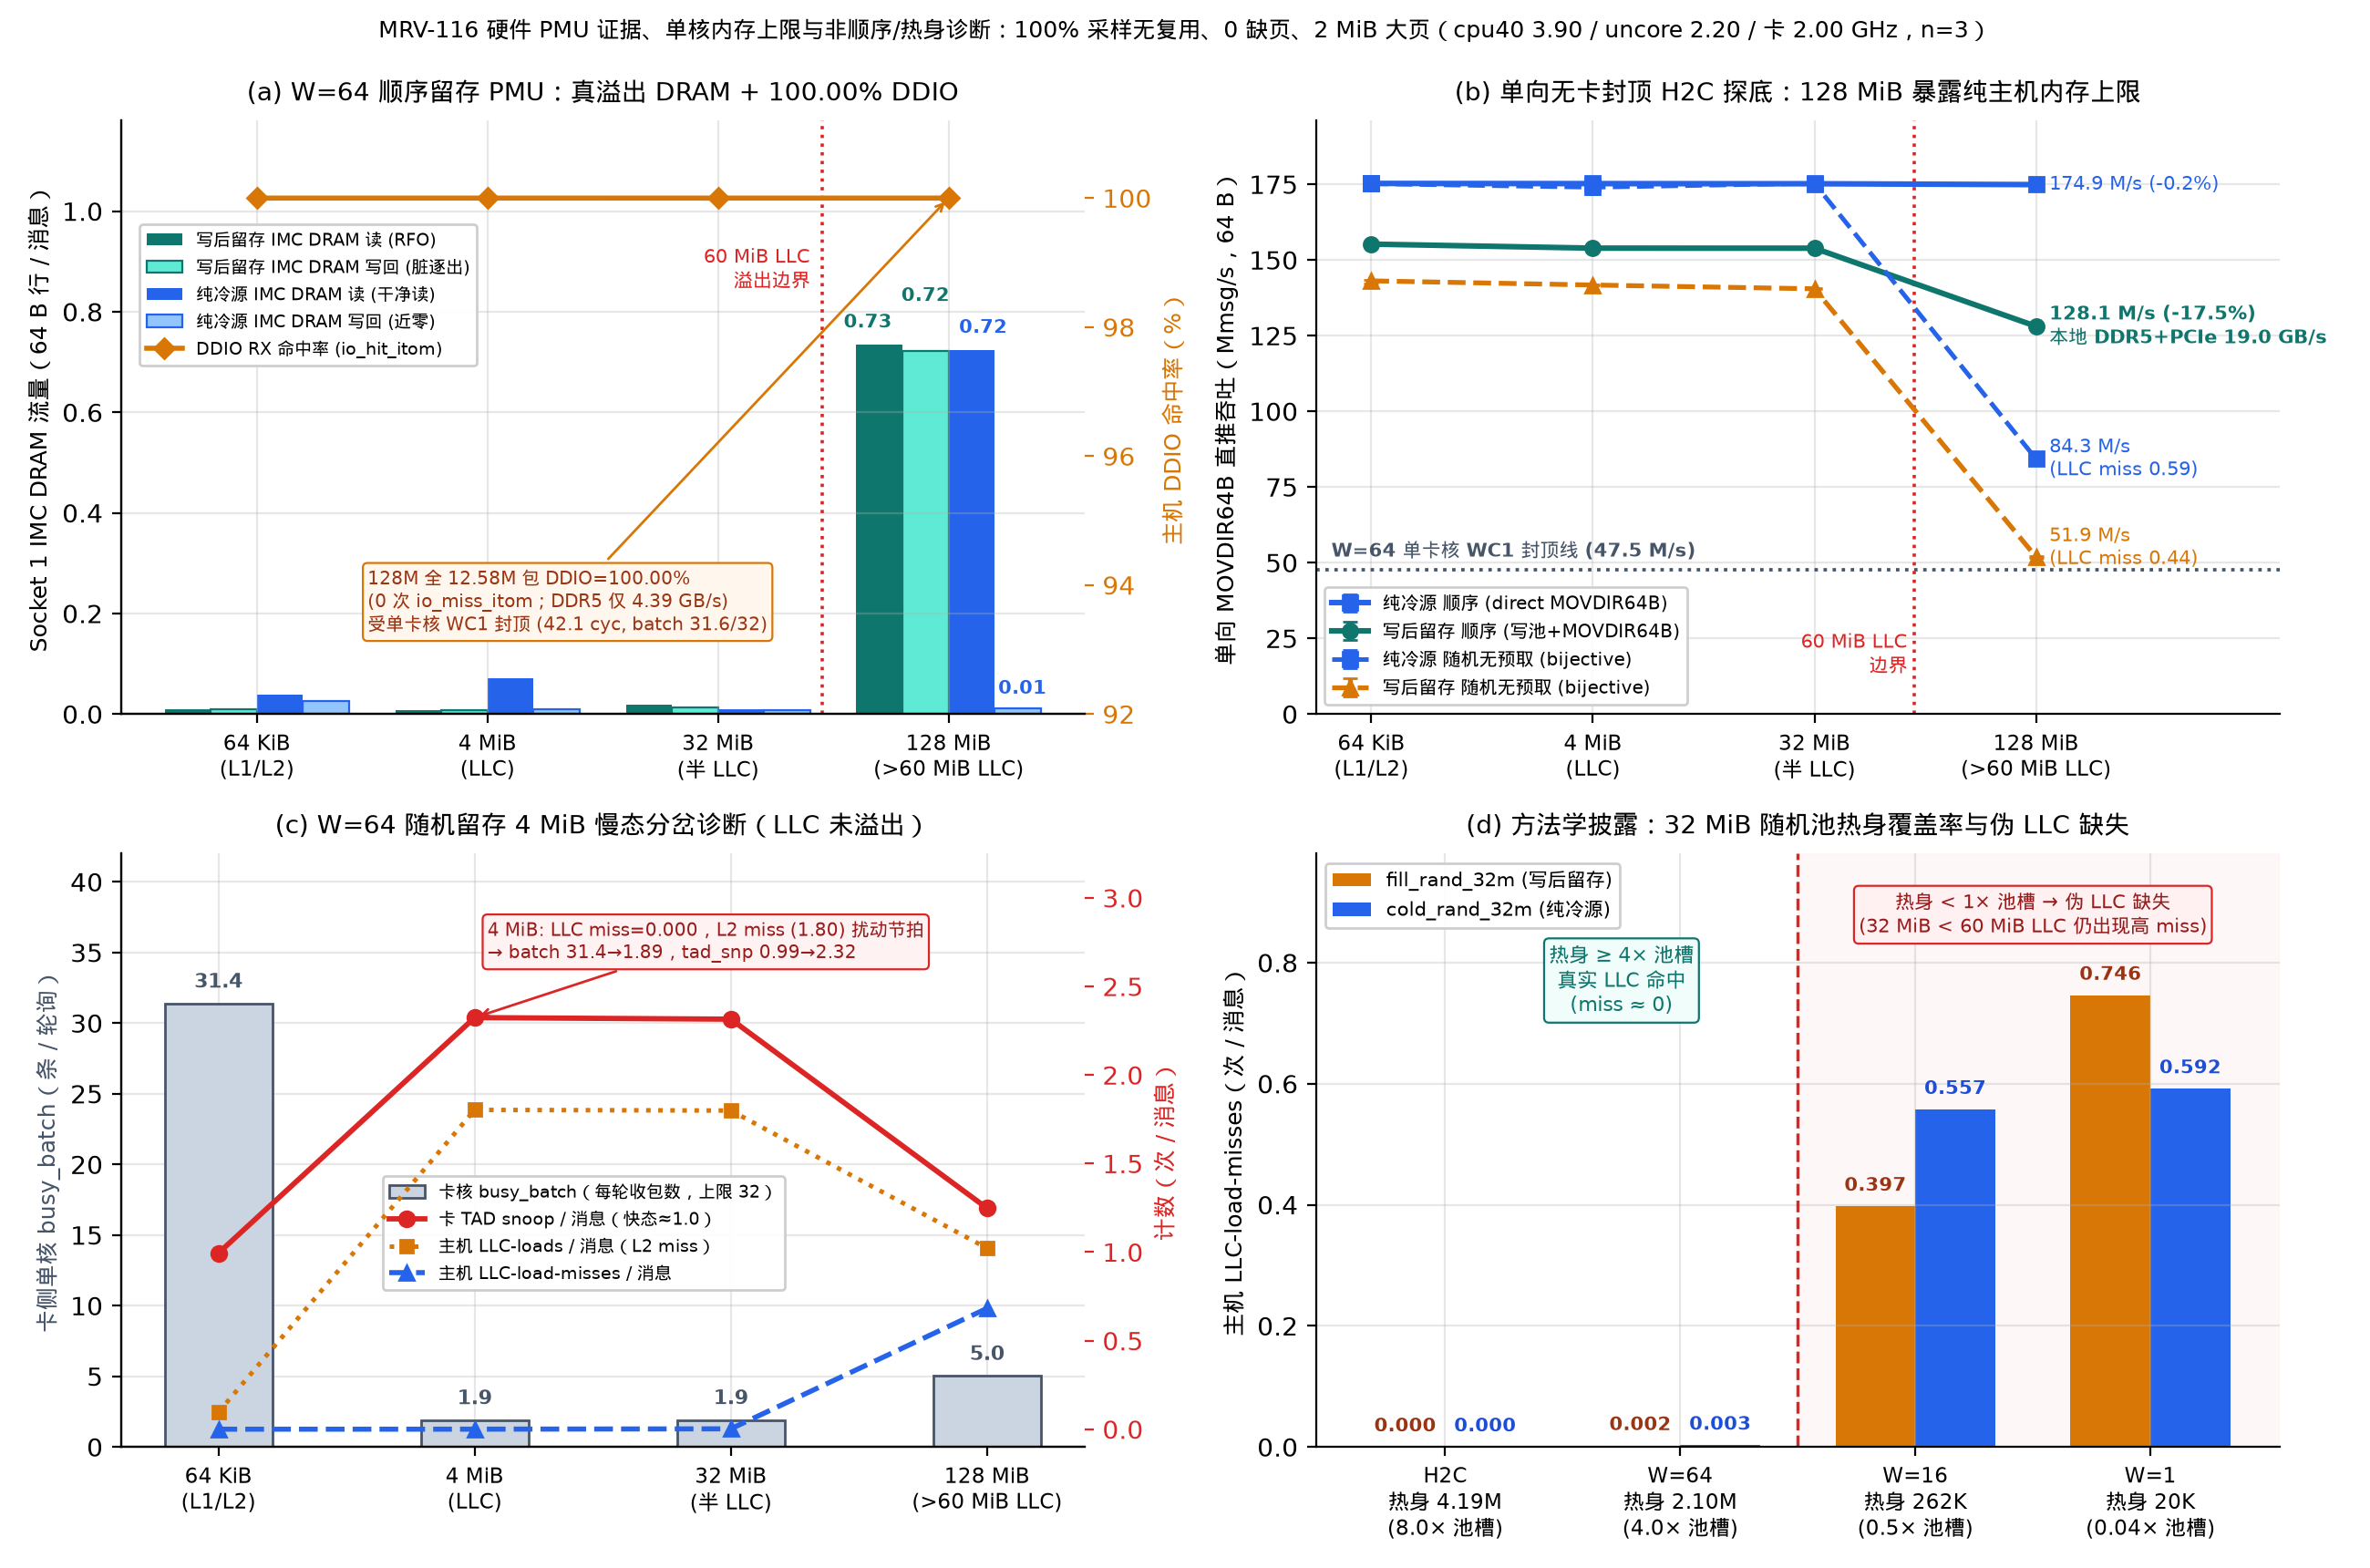

Recreate this plot in Python.
#!/usr/bin/env python3
"""Plot MRV-116 hardware PMU evidence & methodological diagnostics (2x2):
  (a) W=64 seq Socket-1 IMC DRAM read/write CAS per msg + 100.00% DDIO hit rate (noting WC1 card-core ceiling)
  (b) Uncapped unidirectional H2C saturation (seq vs rand, 175 -> 52 M/s) vs WC1 closed-loop ceiling
  (c) W=64 fill_rand 4 MiB slow-state bifurcation PMU diagnosis (busy_batch 31.4->1.89, tad_snp 0.99->2.32, LLC miss=0)
  (d) 32 MiB (<60 MiB LLC) warmup-ratio artifact diagnosis across H2C (8x), W=64 (4x), W=16 (0.5x), W=1 (0.04x)

Reads raw verified runs directly from logs/mrv116-2026-11-20/runs.jsonl.
"""
import json
import pathlib
import statistics

import matplotlib.pyplot as plt
import numpy as np

import mrvplot

ROOT = pathlib.Path(__file__).resolve().parents[2]
RUNS = ROOT / "logs/mrv116-2026-11-20/runs.jsonl"

SIZES = ["64k", "4m", "32m", "128m"]
X_POS = np.arange(len(SIZES), dtype=float)
X_LABELS = ["64 KiB\n(L1/L2)", "4 MiB\n(LLC)", "32 MiB\n(半 LLC)", "128 MiB\n(>60 MiB LLC)"]

C_TEAL = "#0f766e"
C_TEAL_L = "#5eead4"
C_BLUE = "#2563eb"
C_BLUE_L = "#93c5fd"
C_ORANGE = "#d97706"
C_RED = "#dc2626"
C_SLATE = "#475569"


def load_runs():
    rows = [json.loads(l) for l in RUNS.read_text().splitlines() if l.strip()]
    for r in rows:
        assert r["lost"] == 0 and r["bad"] == 0 and r["torn"] == 0
        assert r["host_pmu"]["min_pct"] >= 99.99 and r["card_pmu"]["min_pct"] >= 99.99
    return rows


def group_vals(rows, part, prefix, getter):
    out = []
    for sz in SIZES:
        cfg = f"{prefix}_{sz}"
        vals = [getter(r) for r in rows if r["part"] == part and r["cfg"] == cfg]
        assert len(vals) == 3, f"expected 3 reps for {part}/{cfg}, got {len(vals)}"
        out.append(vals)
    return out


def main():
    rows = load_runs()
    fig, ((ax1, ax2), (ax3, ax4)) = plt.subplots(2, 2, figsize=(13.0, 8.6))

    # =========================================================================
    # Panel (a): W=64 seq IMC DRAM read/write + DDIO hit rate + WC1 ceiling note
    # =========================================================================
    w = 0.20
    fill_rd = [statistics.mean(v) for v in group_vals(rows, "part1_w64", "fill_seq", lambda r: r["host_pmu"]["imc_cas_rd"] / r["measured"])]
    fill_wr = [statistics.mean(v) for v in group_vals(rows, "part1_w64", "fill_seq", lambda r: r["host_pmu"]["imc_cas_wr"] / r["measured"])]
    cold_rd = [statistics.mean(v) for v in group_vals(rows, "part1_w64", "cold_seq", lambda r: r["host_pmu"]["imc_cas_rd"] / r["measured"])]
    cold_wr = [statistics.mean(v) for v in group_vals(rows, "part1_w64", "cold_seq", lambda r: r["host_pmu"]["imc_cas_wr"] / r["measured"])]
    fill_ddio = [statistics.mean(v) for v in group_vals(rows, "part1_w64", "fill_seq", lambda r: r["host_pmu"]["ddio_hit_pct"])]
    cold_ddio = [statistics.mean(v) for v in group_vals(rows, "part1_w64", "cold_seq", lambda r: r["host_pmu"]["ddio_hit_pct"])]

    b1 = ax1.bar(X_POS - 1.5 * w, fill_rd, width=w, color=C_TEAL, label="写后留存 IMC DRAM 读 (RFO)")
    b2 = ax1.bar(X_POS - 0.5 * w, fill_wr, width=w, color=C_TEAL_L, edgecolor=C_TEAL, lw=0.8, label="写后留存 IMC DRAM 写回 (脏逐出)")
    b3 = ax1.bar(X_POS + 0.5 * w, cold_rd, width=w, color=C_BLUE, label="纯冷源 IMC DRAM 读 (干净读)")
    b4 = ax1.bar(X_POS + 1.5 * w, cold_wr, width=w, color=C_BLUE_L, edgecolor=C_BLUE, lw=0.8, label="纯冷源 IMC DRAM 写回 (近零)")

    for bar, dx, dy, col in [
        (b1[3], -0.05, 0.025, C_TEAL),
        (b2[3],  0.00, 0.090, C_TEAL),
        (b3[3],  0.05, 0.025, C_BLUE),
        (b4[3],  0.02, 0.020, C_BLUE),
    ]:
        h = bar.get_height()
        ax1.text(bar.get_x() + bar.get_width() / 2 + dx, h + dy, f"{h:.2f}", ha="center", va="bottom", fontsize=7.6, color=col, fontweight="bold")

    ax1.axvline(2.45, color=C_RED, ls=":", lw=1.3)
    ax1.text(2.40, 0.85, "60 MiB LLC\n溢出边界", ha="right", fontsize=7.6, color=C_RED)

    ax1.set_xticks(X_POS)
    ax1.set_xticklabels(X_LABELS, fontsize=8.4)
    ax1.set_ylim(0, 1.18)
    ax1.set_ylabel("Socket 1 IMC DRAM 流量（64 B 行 / 消息）", fontsize=9.0)
    ax1.set_title("(a) W=64 顺序留存 PMU：真溢出 DRAM + 100.00% DDIO", fontsize=10.0, pad=8)

    ax1_r = ax1.twinx()
    ax1_r.spines["top"].set_visible(False)
    ax1_r.grid(False)
    ax1_r.plot(X_POS, fill_ddio, "-D", color=C_ORANGE, lw=2.0, ms=5.5, label="DDIO RX 命中率 (io_hit_itom)")
    ax1_r.plot(X_POS, cold_ddio, ":o", color=C_ORANGE, lw=1.4, ms=4.0, alpha=0.75)
    ax1_r.set_ylim(92.0, 101.2)
    ax1_r.set_ylabel("主机 DDIO 命中率（%）", fontsize=9.0, color=C_ORANGE)
    ax1_r.tick_params(axis="y", colors=C_ORANGE)

    # Compute exact card cycles & DDR5 GB/s for fill_seq_128m
    f128_rows = [r for r in rows if r["part"] == "part1_w64" and r["cfg"] == "fill_seq_128m"]
    c_cyc = statistics.mean(r["card_pmu"]["cores"][0]["cpu_cycles"] / r["card_pmu"]["cores"][0]["taken"] for r in f128_rows)
    c_bb = statistics.mean(r["card_pmu"]["cores"][0]["taken"] / r["card_pmu"]["cores"][0]["busy_polls"] for r in f128_rows)
    ddr_gbs = statistics.mean((r["host_pmu"]["imc_cas_rd"] + r["host_pmu"]["imc_cas_wr"]) * 64.0 / r["secs"] / 1e9 for r in f128_rows)

    ax1_r.annotate(
        f"128M 全 12.58M 包 DDIO=100.00%\n(0 次 io_miss_itom；DDR5 仅 {ddr_gbs:.2f} GB/s)\n受单卡核 WC1 封顶 ({c_cyc:.1f} cyc, batch {c_bb:.1f}/32)",
        xy=(3.0, fill_ddio[3]),
        xytext=(0.48, 93.3),
        fontsize=7.1,
        color="#9a3412",
        bbox=dict(boxstyle="round,pad=0.26", fc="#fff7ed", ec=C_ORANGE, lw=0.8),
        arrowprops=dict(arrowstyle="->", color=C_ORANGE, lw=1.0),
    )

    h1, l1 = ax1.get_legend_handles_labels()
    h2, l2 = ax1_r.get_legend_handles_labels()
    ax1.legend(h1 + h2, l1 + l2, loc="upper left", bbox_to_anchor=(0.01, 0.84), fontsize=7.0, framealpha=0.95)

    # =========================================================================
    # Panel (b): Uncapped unidirectional H2C saturation (seq vs rand)
    # =========================================================================
    h2c_series = [
        ("cold_seq",  "纯冷源 顺序 (direct MOVDIR64B)", C_BLUE,   "-s",  2.2),
        ("fill_seq",  "写后留存 顺序 (写池+MOVDIR64B)",   C_TEAL,   "-o",  2.2),
        ("cold_rand", "纯冷源 随机无预取 (bijective)",    C_BLUE,   "--s", 1.8),
        ("fill_rand", "写后留存 随机无预取 (bijective)",  C_ORANGE, "--^", 1.9),
    ]
    for prefix, label, color, style, lw in h2c_series:
        raw = group_vals(rows, "part3_h2c", prefix, lambda r: r["mops"])
        means = [statistics.mean(v) for v in raw]
        mins = [min(v) for v in raw]
        maxs = [max(v) for v in raw]
        yerr = [[m - lo for m, lo in zip(means, mins)], [hi - m for m, hi in zip(means, maxs)]]
        ax2.errorbar(X_POS, means, yerr=yerr, fmt=style, color=color, lw=lw, ms=5.8, capsize=3.0, label=label, zorder=4)

    w64_ref = statistics.mean(group_vals(rows, "part1_w64", "fill_seq", lambda r: r["mops"])[0])
    ax2.axhline(w64_ref, color=C_SLATE, ls=":", lw=1.35, zorder=2)
    ax2.text(-0.18, w64_ref + 4.5, f"W=64 单卡核 WC1 封顶线 ({w64_ref:.1f} M/s)", fontsize=7.7, color=C_SLATE, fontweight="bold")

    c_seq_128 = statistics.mean(group_vals(rows, "part3_h2c", "cold_seq",  lambda r: r["mops"])[3])
    f_seq_128 = statistics.mean(group_vals(rows, "part3_h2c", "fill_seq",  lambda r: r["mops"])[3])
    c_rnd_128 = statistics.mean(group_vals(rows, "part3_h2c", "cold_rand", lambda r: r["mops"])[3])
    f_rnd_128 = statistics.mean(group_vals(rows, "part3_h2c", "fill_rand", lambda r: r["mops"])[3])
    c_rnd_lm = statistics.mean(group_vals(rows, "part3_h2c", "cold_rand", lambda r: r["host_pmu"]["llc_load_misses"] / r["measured"])[3])
    f_rnd_lm = statistics.mean(group_vals(rows, "part3_h2c", "fill_rand", lambda r: r["host_pmu"]["llc_load_misses"] / r["measured"])[3])

    ax2.text(3.06, c_seq_128,       f"{c_seq_128:.1f} M/s (-0.2%)", fontsize=7.6, color=C_BLUE, va="center")
    ax2.text(3.06, f_seq_128,       f"{f_seq_128:.1f} M/s (-17.5%)\n本地 DDR5+PCIe 19.0 GB/s", fontsize=7.4, color=C_TEAL, va="center", fontweight="bold")
    ax2.text(3.06, c_rnd_128,       f"{c_rnd_128:.1f} M/s\n(LLC miss {c_rnd_lm:.2f})", fontsize=7.4, color=C_BLUE, va="center")
    ax2.text(3.06, f_rnd_128 + 3.0, f"{f_rnd_128:.1f} M/s\n(LLC miss {f_rnd_lm:.2f})", fontsize=7.4, color=C_ORANGE, va="center")

    ax2.axvline(2.45, color=C_RED, ls=":", lw=1.3)
    ax2.text(2.42, 14.0, "60 MiB LLC\n边界", ha="right", fontsize=7.6, color=C_RED)

    ax2.set_xticks(X_POS)
    ax2.set_xticklabels(X_LABELS, fontsize=8.4)
    ax2.set_xlim(-0.25, 4.10)
    ax2.set_ylim(0, 196)
    ax2.set_ylabel("单向 MOVDIR64B 直推吞吐（Mmsg/s，64 B）", fontsize=9.0)
    ax2.set_title("(b) 单向无卡封顶 H2C 探底：128 MiB 暴露纯主机内存上限", fontsize=10.0, pad=8)
    ax2.legend(loc="lower left", fontsize=7.1, framealpha=0.94)

    # =========================================================================
    # Panel (c): W=64 fill_rand 4 MiB PEM0 slow-state bifurcation PMU diagnosis
    # =========================================================================
    bb_rand = [statistics.mean(v) for v in group_vals(rows, "part1_w64", "fill_rand", lambda r: r["card_pmu"]["cores"][0]["taken"] / r["card_pmu"]["cores"][0]["busy_polls"])]
    snp_rand = [statistics.mean(v) for v in group_vals(rows, "part1_w64", "fill_rand", lambda r: r["card_pmu"]["tad"]["tad_snp_msh_out_any"]["val"] / r["measured"])]
    lm_rand = [statistics.mean(v) for v in group_vals(rows, "part1_w64", "fill_rand", lambda r: r["host_pmu"]["llc_load_misses"] / r["measured"])]
    ll_rand = [statistics.mean(v) for v in group_vals(rows, "part1_w64", "fill_rand", lambda r: r["host_pmu"]["llc_loads"] / r["measured"])]

    bars_bb = ax3.bar(X_POS, bb_rand, width=0.42, color="#cbd5e1", edgecolor=C_SLATE, lw=1.0, label="卡核 busy_batch（每轮收包数，上限 32）", zorder=2)
    for xi, val in zip(X_POS, bb_rand):
        ax3.text(xi, val + 0.8, f"{val:.1f}", ha="center", va="bottom", fontsize=7.8, color=C_SLATE, fontweight="bold")

    ax3.set_xticks(X_POS)
    ax3.set_xticklabels(X_LABELS, fontsize=8.4)
    ax3.set_ylim(0, 42)
    ax3.set_ylabel("卡侧单核 busy_batch（条 / 轮询）", fontsize=9.0, color=C_SLATE)
    ax3.set_title("(c) W=64 随机留存 4 MiB 慢态分岔诊断（LLC 未溢出）", fontsize=10.0, pad=8)

    ax3_r = ax3.twinx()
    ax3_r.spines["top"].set_visible(False)
    ax3_r.grid(False)
    l_snp = ax3_r.plot(X_POS, snp_rand, "-o", color=C_RED, lw=2.1, ms=6.0, label="卡 TAD snoop / 消息（快态≈1.0）", zorder=5)
    l_ll  = ax3_r.plot(X_POS, ll_rand,  ":s", color=C_ORANGE, lw=1.8, ms=5.2, label="主机 LLC-loads / 消息（L2 miss）", zorder=4)
    l_lm  = ax3_r.plot(X_POS, lm_rand,  "--^", color=C_BLUE, lw=2.0, ms=5.8, label="主机 LLC-load-misses / 消息", zorder=5)
    ax3_r.set_ylim(-0.10, 3.25)
    ax3_r.set_ylabel("计数（次 / 消息）", fontsize=9.0, color=C_RED)
    ax3_r.tick_params(axis="y", colors=C_RED)

    ax3_r.annotate(
        f"4 MiB: LLC miss={lm_rand[1]:.3f}，L2 miss ({ll_rand[1]:.2f}) 扰动节拍\n→ batch {bb_rand[0]:.1f}→{bb_rand[1]:.2f}，tad_snp {snp_rand[0]:.2f}→{snp_rand[1]:.2f}",
        xy=(1.0, snp_rand[1]),
        xytext=(1.05, 2.66),
        fontsize=7.3,
        color="#991b1b",
        bbox=dict(boxstyle="round,pad=0.26", fc="#fef2f2", ec=C_RED, lw=0.8),
        arrowprops=dict(arrowstyle="->", color=C_RED, lw=1.0),
        zorder=6,
    )

    h3, l3 = ax3.get_legend_handles_labels()
    h3r, l3r = ax3_r.get_legend_handles_labels()
    ax3.legend(h3 + h3r, l3 + l3r, loc="center", bbox_to_anchor=(0.48, 0.36), fontsize=6.9, framealpha=0.96)

    # =========================================================================
    # Panel (d): 32 MiB (<60 MiB LLC) warmup-ratio artifact across parts
    # =========================================================================
    parts_32m = [
        ("part3_h2c", "H2C\n热身 4.19M\n(8.0× 池槽)"),
        ("part1_w64", "W=64\n热身 2.10M\n(4.0× 池槽)"),
        ("part4_w16", "W=16\n热身 262K\n(0.5× 池槽)"),
        ("part2_w1",  "W=1\n热身 20K\n(0.04× 池槽)"),
    ]
    x4 = np.arange(len(parts_32m), dtype=float)
    fill_32m_lm = []
    cold_32m_lm = []
    for part, _ in parts_32m:
        f_vals = [r["host_pmu"]["llc_load_misses"] / r["measured"] for r in rows if r["part"] == part and r["cfg"] == "fill_rand_32m"]
        c_vals = [r["host_pmu"]["llc_load_misses"] / r["measured"] for r in rows if r["part"] == part and r["cfg"] == "cold_rand_32m"]
        assert len(f_vals) == 3 and len(c_vals) == 3
        fill_32m_lm.append(statistics.mean(f_vals))
        cold_32m_lm.append(statistics.mean(c_vals))

    bw = 0.34
    bf = ax4.bar(x4 - bw / 2, fill_32m_lm, width=bw, color=C_ORANGE, label="fill_rand_32m (写后留存)")
    bc = ax4.bar(x4 + bw / 2, cold_32m_lm, width=bw, color=C_BLUE,   label="cold_rand_32m (纯冷源)")
    for bars, col in [(bf, "#9a3412"), (bc, "#1d4ed8")]:
        for bar in bars:
            h = bar.get_height()
            ax4.text(bar.get_x() + bar.get_width() / 2, h + 0.018, f"{h:.3f}", ha="center", va="bottom", fontsize=7.6, color=col, fontweight="bold")

    ax4.axvline(1.5, color=C_RED, ls="--", lw=1.25)
    ax4.axvspan(1.5, 3.55, color="#fef2f2", alpha=0.55, zorder=0)
    ax4.text(0.75, 0.72, "热身 ≥ 4× 池槽\n真实 LLC 命中\n(miss ≈ 0)", ha="center", fontsize=7.8, color=C_TEAL,
             bbox=dict(boxstyle="round,pad=0.25", fc="#f0fdfa", ec=C_TEAL, lw=0.8))
    ax4.text(2.50, 0.85, "热身 < 1× 池槽 → 伪 LLC 缺失\n(32 MiB < 60 MiB LLC 仍出现高 miss)", ha="center", fontsize=7.6, color="#991b1b",
             bbox=dict(boxstyle="round,pad=0.25", fc="#fff1f2", ec=C_RED, lw=0.8))

    ax4.set_xticks(x4)
    ax4.set_xticklabels([lbl for _, lbl in parts_32m], fontsize=8.2)
    ax4.set_xlim(-0.55, 3.55)
    ax4.set_ylim(0, 0.98)
    ax4.set_ylabel("主机 LLC-load-misses（次 / 消息）", fontsize=9.0)
    ax4.set_title("(d) 方法学披露：32 MiB 随机池热身覆盖率与伪 LLC 缺失", fontsize=10.0, pad=8)
    ax4.legend(loc="upper left", fontsize=7.5, framealpha=0.95)

    fig.suptitle(
        "MRV-116 硬件 PMU 证据、单核内存上限与非顺序/热身诊断：100% 采样无复用、0 缺页、2 MiB 大页（cpu40 3.90 / uncore 2.20 / 卡 2.00 GHz，n=3）",
        fontsize=9.1,
        y=0.988,
    )
    out = mrvplot.save(fig, "mrv-116-pmu-and-controls")
    print(f"Saved {out}")


if __name__ == "__main__":
    main()
